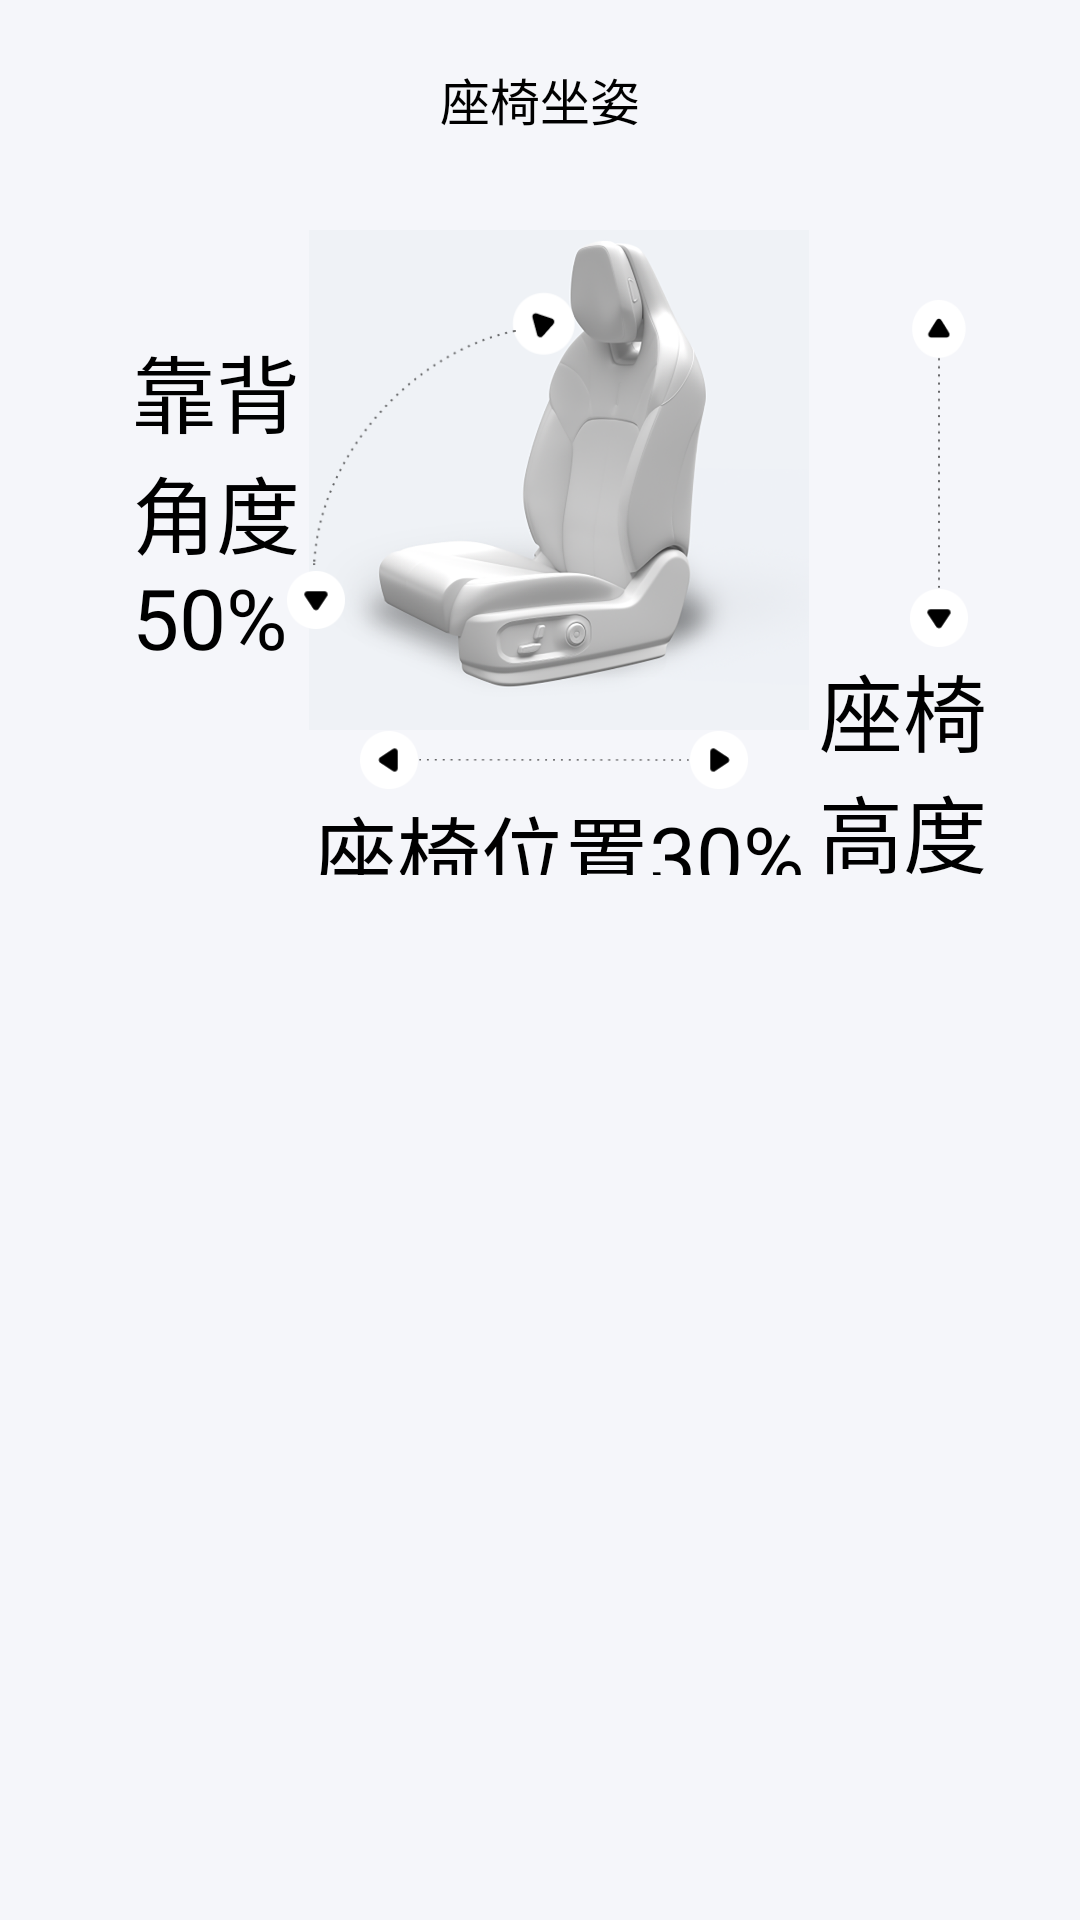

Here is an Android app screen rendered from its layout file. Give the layout XML and the strings, colors and styles it references.
<!-- AndroidManifest.xml: application theme Theme.QingJing01 -->
<!-- res/layout/activity_dia_seat_position.xml -->
<?xml version="1.0" encoding="utf-8"?>
<LinearLayout xmlns:android="http://schemas.android.com/apk/res/android"
    android:layout_width="1500px"
    android:layout_height="wrap_content"
    android:orientation="vertical"
    android:layout_gravity="center"
    android:background="@color/light_gray_blue"
    android:layout_margin="20px">
    <TextView
        android:layout_width="1128px"
        android:layout_height="160px"
        android:text="座椅坐姿"
        android:textSize="50px"
        android:layout_gravity="center"
        android:gravity="center"
        android:textColor="@color/black"
        android:layout_marginTop="20px" />

    <RelativeLayout
        android:layout_width="955px"
        android:layout_height="645px"
        android:layout_gravity="center"
        android:layout_marginLeft="70px"
        android:layout_marginTop="50px"
        android:layout_marginRight="50px"
        android:layout_marginBottom="50px">


        <ImageView
            android:id="@+id/imageView_seat"
            android:layout_width="500px"
            android:layout_height="500px"
            android:layout_centerHorizontal="true"
            android:scaleType="centerCrop"
            android:src="@drawable/pic_light_backrest_angle_004" />

        <ImageView
            android:id="@+id/imageView_seat_right"
            android:layout_width="20px"
            android:layout_height="238px"
            android:layout_toRightOf="@+id/imageView_seat"
            android:layout_marginTop="120px"
            android:layout_marginLeft="120px"
            android:src="@drawable/zhixian934d" />

        <ImageView
            android:id="@+id/arrow_right"
            android:layout_width="60px"
            android:layout_height="60px"
            android:layout_above="@+id/imageView_seat_left"
            android:layout_marginRight="-243px"
            android:layout_marginBottom="-125px"
            android:layout_toLeftOf="@+id/imageView_seat_left"
            android:scaleX="1.3"
            android:scaleY="1.3"
            android:src="@drawable/nap_seat_xs" />
        <ImageView
            android:id="@+id/arrow_left"
            android:layout_width="60px"
            android:layout_height="60px"
            android:layout_toLeftOf="@+id/imageView_seat_left"
            android:layout_marginTop="340px"
            android:layout_marginRight="-15px"
            android:src="@drawable/nap_seat_vx" />
        <TextView
            android:id="@+id/text_left"
            android:layout_width="200px"
            android:layout_height="wrap_content"
            android:text="靠背角度50%"
            android:layout_toLeftOf="@+id/imageView_seat_left"
            android:layout_marginTop="100px"
            android:textColor="@color/black"
            android:textSize="28sp" />
        <TextView
            android:id="@+id/textView_seat_angle_value"
            android:layout_width="wrap_content"
            android:layout_height="wrap_content"
            android:text=""
            android:layout_marginRight="40px"
            android:layout_toLeftOf="@+id/imageView_seat_left"
            android:layout_below="@+id/textView_seat_angle"
            android:textColor="@color/black"
            android:textSize="28sp" />
        <ImageView
            android:id="@+id/imageView_seat_left"
            android:layout_width="203px"
            android:layout_height="236px"
            android:layout_marginLeft="-20px"
            android:layout_marginTop="100px"
            android:layout_marginRight="-208px"
            android:layout_toLeftOf="@+id/imageView_seat"
            android:src="@drawable/wanxian452d" />
        <ImageView
            android:id="@+id/arrow_top"
            android:layout_width="60px"
            android:layout_height="60px"
            android:layout_above="@+id/imageView_seat_right"
            android:layout_toRightOf="@+id/imageView_seat"
            android:src="@drawable/nap_seat_vs"
            android:layout_marginLeft="100px"
            android:layout_marginBottom="-130px" />
        <ImageView
            android:id="@+id/arrow_bottom"
            android:layout_width="60px"
            android:layout_height="60px"
            android:layout_below="@+id/imageView_seat_right"
            android:layout_toRightOf="@+id/imageView_seat"
            android:src="@drawable/nap_seat_vx"
            android:layout_marginLeft="100px"
            android:layout_marginBottom="-130px" />
        <TextView
            android:id="@+id/text_below_arrow"
            android:layout_width="wrap_content"
            android:layout_height="wrap_content"
            android:text="座椅高度20%"
            android:textColor="@color/black"
            android:layout_below="@+id/arrow_bottom"
            android:layout_toRightOf="@+id/imageView_seat"
            android:layout_marginLeft="10px"
            android:layout_marginTop="130px"
            android:textSize="28sp"/>
        <TextView
            android:id="@+id/textView_seat_height_value"
            android:layout_width="wrap_content"
            android:layout_height="wrap_content"
            android:text=""
            android:textColor="@color/black"
            android:layout_below="@+id/textView_seat_height"
            android:layout_toRightOf="@+id/imageView_seat"
            android:layout_marginLeft="50px"
            android:textSize="28sp"/>
        <LinearLayout
            android:id="@+id/linearLayout"
            android:layout_width="400px"
            android:layout_height="60px"
            android:layout_below="@+id/imageView_seat"
            android:layout_centerHorizontal="true"
            android:orientation="horizontal">

            <ImageView
                android:id="@+id/left_arrow"
                android:layout_width="60px"
                android:layout_height="60px"
                android:layout_alignParentLeft="true"
                android:layout_gravity="center"
                android:src="@drawable/nap_seat_oz" />

            <ImageView
                android:layout_width="270px"
                android:layout_height="20px"
                android:layout_alignParentBottom="true"
                android:layout_centerHorizontal="true"
                android:layout_marginTop="20px"
                android:src="@drawable/hengxian34ds" />

            <ImageView
                android:id="@+id/right_arrow"
                android:layout_width="60px"
                android:layout_height="60px"
                android:layout_gravity="center"
                android:src="@drawable/nap_seat_or" />
        </LinearLayout>
        <TextView
            android:id="@+id/below_line_text"
            android:layout_width="wrap_content"
            android:layout_height="wrap_content"
            android:text="座椅位置30%"
            android:textColor="@color/black"
            android:textSize="28sp"
            android:layout_below="@+id/linearLayout"
            android:layout_centerHorizontal="true" />
        <TextView
            android:id="@+id/textView_seat_position_value"
            android:layout_width="wrap_content"
            android:layout_height="wrap_content"
            android:text=""
            android:textColor="@color/black"
            android:textSize="28sp"
            android:layout_marginLeft="10px"
            android:layout_toRightOf="@+id/textView_seat_position"
            android:layout_below="@+id/linearLayout" />
    </RelativeLayout>

</LinearLayout>
<!-- resources referenced by this layout -->
<resources>
  <color name="black">#000000</color>
  <color name="light_gray_blue">#F5F6FA</color>
  <!-- drawable hengxian34ds: png bitmap (drawable-hdpi, 413 bytes) -->
  <!-- drawable nap_seat_or: png bitmap (drawable-hdpi, 752 bytes) -->
  <!-- drawable nap_seat_oz: png bitmap (drawable-hdpi, 752 bytes) -->
  <!-- drawable nap_seat_vs: png bitmap (drawable-hdpi, 1167 bytes) -->
  <!-- drawable nap_seat_vx: png bitmap (drawable-hdpi, 786 bytes) -->
  <!-- drawable nap_seat_xs: png bitmap (drawable-hdpi, 1174 bytes) -->
  <!-- drawable pic_light_backrest_angle_004: png bitmap (drawable-hdpi, 352982 bytes) -->
  <!-- drawable wanxian452d: png bitmap (drawable-hdpi, 1961 bytes) -->
  <!-- drawable zhixian934d: png bitmap (drawable-hdpi, 240 bytes) -->
  <style name="Theme.QingJing01" parent="Theme.MaterialComponents.DayNight.NoActionBar.Bridge" />
</resources>
